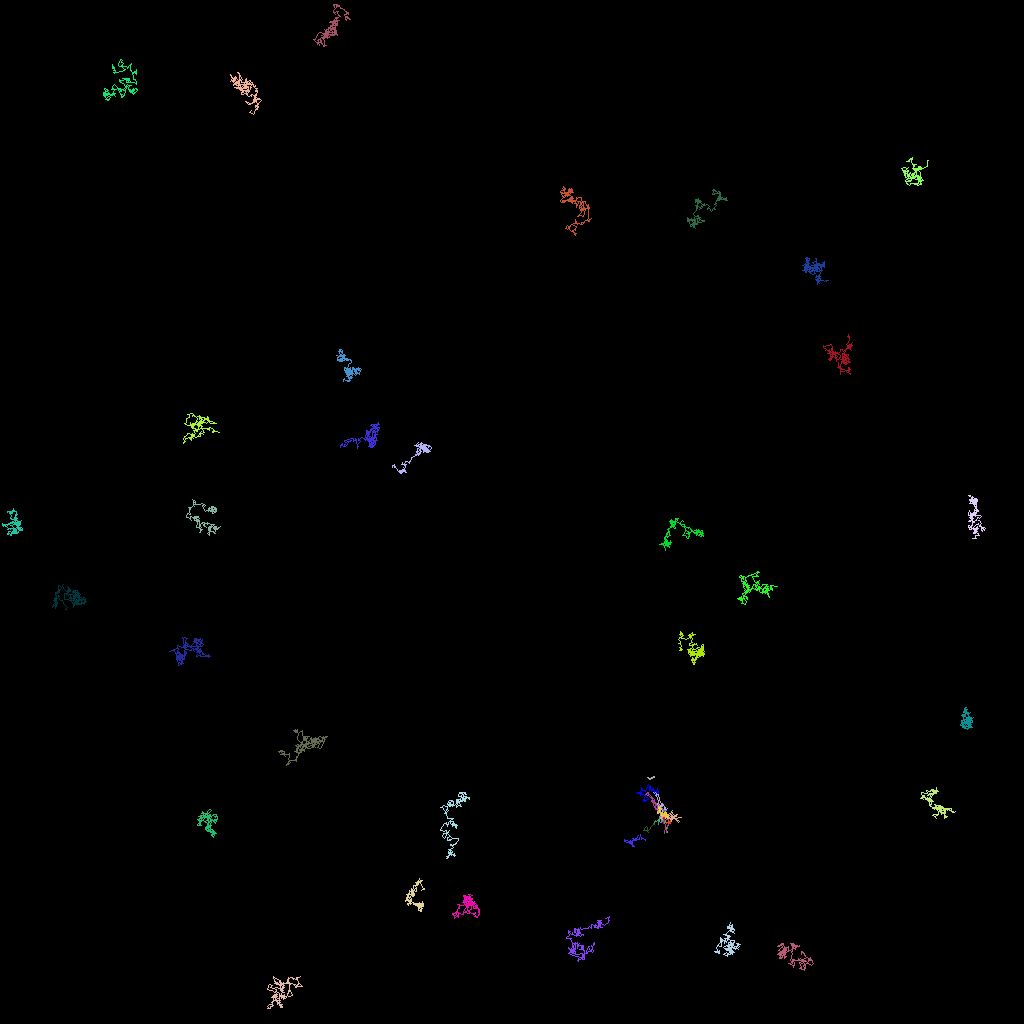

Values plotted in this chart, from the file beside it:
traj_idx, frame, x, y, z
300, 8, 52.96, 56.03, 0.0
5, 0, 83.45, 102.6, 0.0
5, 1, 83.7, 102.8, 0.0
5, 2, 83.65, 102.6, 0.0
5, 3, 83.33, 102.3, 0.0
5, 4, 83.01, 102.6, 0.0
5, 5, 82.84, 102.8, 0.0
5, 6, 82.83, 102.4, 0.0
5, 7, 83, 102.5, 0.0
5, 8, 82.86, 102.7, 0.0
5, 9, 82.5, 102.8, 0.0
5, 10, 82.58, 102.6, 0.0
5, 11, 82.69, 102.6, 0.0
5, 12, 82.76, 102.3, 0.0
5, 13, 82.92, 102.3, 0.0
5, 14, 82.58, 102.5, 0.0
5, 15, 82.74, 102.1, 0.0
5, 16, 82.38, 102, 0.0
5, 17, 82.21, 103, 0.0
301, 18, 82.26, 101.5, 0.0
20, 0, 79.02, 104.8, 0.0
20, 1, 79.47, 105, 0.0
20, 2, 79.34, 104.8, 0.0
20, 3, 79.05, 105, 0.0
20, 4, 78.86, 105.2, 0.0
20, 5, 78.63, 105.4, 0.0
20, 6, 78.98, 105.3, 0.0
20, 7, 79.12, 105.8, 0.0
20, 8, 79.19, 105.8, 0.0
20, 9, 78.98, 105.7, 0.0
20, 10, 78.78, 105, 0.0
20, 11, 78.54, 105.1, 0.0
20, 12, 78.26, 105, 0.0
20, 13, 78.18, 105, 0.0
20, 14, 78, 104.9, 0.0
20, 15, 77.97, 105.1, 0.0
20, 16, 78.38, 105.3, 0.0
20, 17, 78.79, 105.3, 0.0
20, 18, 78.89, 105.2, 0.0
20, 19, 79.06, 105.1, 0.0
20, 20, 79.22, 104.9, 0.0
20, 21, 79.14, 105, 0.0
20, 22, 79.24, 105, 0.0
20, 23, 79.13, 105, 0.0
20, 24, 79.42, 105.1, 0.0
20, 25, 79.66, 104.7, 0.0
20, 26, 79.81, 104.4, 0.0
20, 27, 79.53, 104.8, 0.0
20, 28, 79.86, 104.9, 0.0
20, 29, 80.01, 104.3, 0.0
20, 30, 80.09, 104.9, 0.0
20, 31, 80.24, 104.7, 0.0
20, 32, 80.63, 104.9, 0.0
20, 33, 80.62, 105, 0.0
303, 37, 80.84, 104.1, 0.0
304, 40, 85.39, 99.39, 0.0
305, 41, 81.85, 102.4, 0.0
306, 41, 82.29, 102.6, 0.0
302, 33, 81.86, 102.4, 0.0
302, 34, 81.6, 102.9, 0.0
... 6,556 more rows
